Run: headless pygame with SDL's dummy video driver; simulated clock (each Clock.tick advances the game by its frame time, no real sleeping); random seed 0; keys injected as events and as key.get_pressed() state; mouse plan: one left click at the window centre at the start of phase 2, then a move to the lower-right quarter at the start of phase 3.
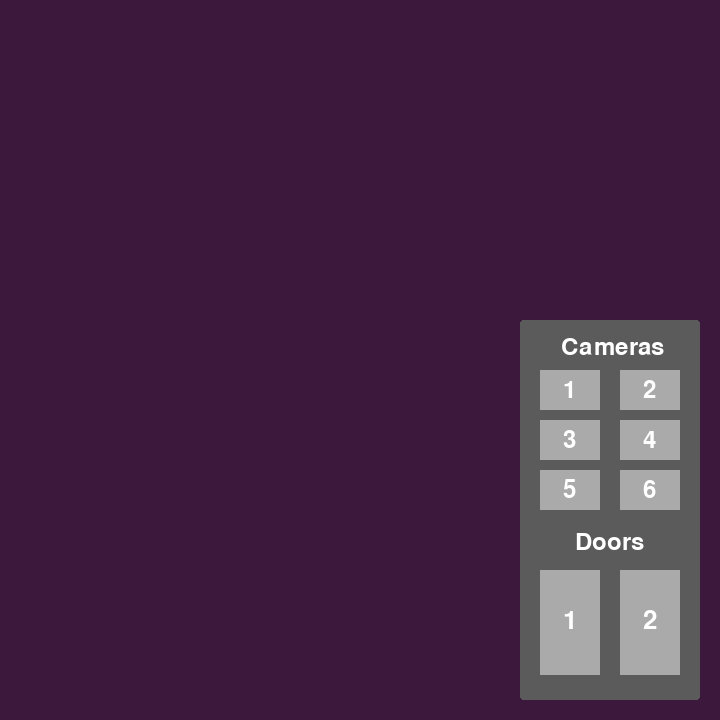
Frame 1 of 4 · flips 1–60 · no input
Frame 2 of 4 · flips 61–180 · clicked the window centre · tapped SPACE, RETURN · held RIGHT (→), D · screen unchanged from frame 1, image omitted
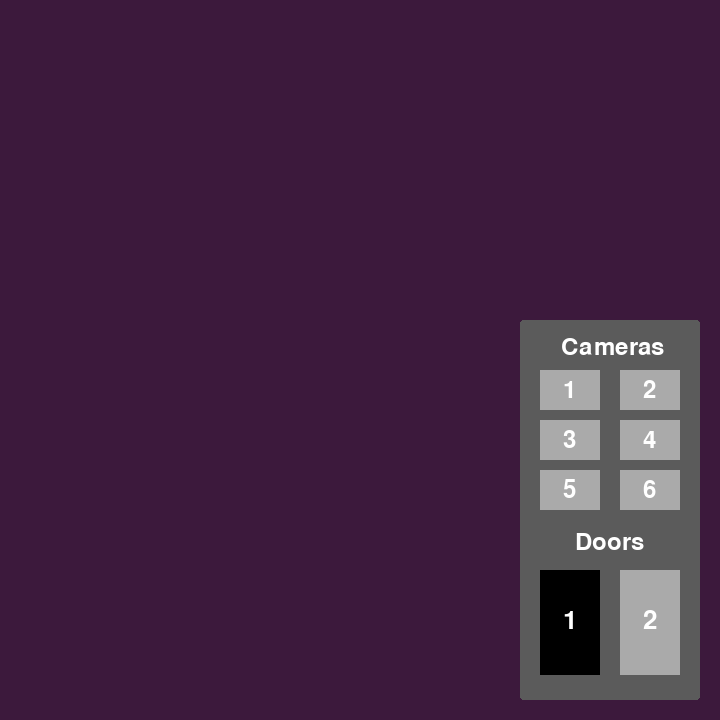
Frame 3 of 4 · flips 181–300 · moved the mouse to the lower-right quarter · held DOWN (↓), S
Frame 4 of 4 · flips 301–420 · held LEFT (←), A, UP (↑), W · screen unchanged from frame 3, image omitted

The pygame program that drew these frames:

import pygame 
import sys 
  
  
# initializing the constructor 
pygame.init() 
  
# screen resolution 
res = (720,720) 
  
# opens up a window 
screen = pygame.display.set_mode(res) 
  
# white color 
color = (255,255,255) 
  
# light shade of the button 
color_light = (170,170,170) 
  
# dark shade of the button 
color_dark = (100,100,100) 
  
# stores the width of the 
# screen into a variable 
WIDTH = screen.get_width() 
  
# stores the height of the 
# screen into a variable 
HEIGHT = screen.get_height() 
  
# defining a font 
smallfont = pygame.font.SysFont('Corbel',35) 
largefont = pygame.font.SysFont('Corbel',38) 

# rendering a text written in 
# this font 
cam1 = smallfont.render('1' , True , color) 
cam2 = smallfont.render('2' , True , color) 
cam3 = smallfont.render('3' , True , color) 
cam4 = smallfont.render('4' , True , color) 
cam5 = smallfont.render('5' , True , color) 
cam6 = smallfont.render('6' , True , color) 
door1 = largefont.render('1' , True , color) 
door2 = largefont.render('2' , True , color) 

cameras = smallfont.render('Cameras', True, color)
doors = smallfont.render('Doors', True, color)
  
while True: 
      
    for ev in pygame.event.get(): 
          
        if ev.type == pygame.QUIT: 
            pygame.quit() 
              
        #checks if a mouse is clicked 
        if ev.type == pygame.MOUSEBUTTONDOWN: 
              
            #if the mouse is clicked on the 
            # button the game is terminated 
            #cameras
            #1
            if WIDTH-180 <= mouse[0] <= WIDTH-180+60 and HEIGHT-350 <= mouse[1] <= HEIGHT-350+40: 
                pygame.quit() 
            #2
            if WIDTH-100 <= mouse[0] <= WIDTH-100+60 and HEIGHT-350 <= mouse[1] <= HEIGHT-350+40: 
                pygame.quit() 
            #3
            if WIDTH-180 <= mouse[0] <= WIDTH-180+60 and HEIGHT-300 <= mouse[1] <= HEIGHT-300+40: 
                pygame.quit() 
            #4
            if WIDTH-100 <= mouse[0] <= WIDTH-100+60 and HEIGHT-300 <= mouse[1] <= HEIGHT-300+40: 
                pygame.quit() 
            #5
            if WIDTH-180 <= mouse[0] <= WIDTH-180+60 and HEIGHT-250 <= mouse[1] <= HEIGHT-250+40: 
                pygame.quit() 
            #6
            if WIDTH-100 <= mouse[0] <= WIDTH-100+60 and HEIGHT-250 <= mouse[1] <= HEIGHT-250+40: 
                pygame.quit() 

            #doors
            #1
            if WIDTH-180 <= mouse[0] <= WIDTH-180+60 and HEIGHT-150 <= mouse[1] <= HEIGHT-150+105: 
                pygame.quit() 
            #2
            if WIDTH-100 <= mouse[0] <= WIDTH-100+60 and HEIGHT-150 <= mouse[1] <= HEIGHT-150+105: 
                pygame.quit() 
                  
    # fills the screen with a color 
    screen.fill((60,25,60)) 
      
    # stores the (x,y) coordinates into 
    # the variable as a tuple 
    mouse = pygame.mouse.get_pos() 
    
    
    pygame.draw.rect(screen, (91, 91, 91), pygame.Rect(WIDTH-200, HEIGHT-400, 180, 380),  0, 3)
    
    screen.blit(cameras, (WIDTH-159,HEIGHT-385))
    screen.blit(doors, (WIDTH-145,HEIGHT-190))

    # if mouse is hovered on a button it 
    # changes to lighter shade  
    #camera 1
    if WIDTH-180 <= mouse[0] <= WIDTH-180+60 and HEIGHT-350 <= mouse[1] <= HEIGHT-350+40: 
        pygame.draw.rect(screen,(0,0,0),[WIDTH-180,HEIGHT-350,60,40]) 
          
    else: 
        pygame.draw.rect(screen,color_light,[WIDTH-180,HEIGHT-350,60,40]) 

    # superimposing the text onto our button 
    screen.blit(cam1 , (WIDTH-157,HEIGHT-342))  

    #camera 2
    if WIDTH-100 <= mouse[0] <= WIDTH-100+60 and HEIGHT-350 <= mouse[1] <= HEIGHT-350+40: 
        pygame.draw.rect(screen,(0,0,0),[WIDTH-100,HEIGHT-350,60,40]) 
          
    else: 
        pygame.draw.rect(screen,color_light,[WIDTH-100,HEIGHT-350,60,40]) 

    # superimposing the text onto our button 
    screen.blit(cam2 , (WIDTH-77,HEIGHT-342))  
     
    #camera 3
    if WIDTH-180 <= mouse[0] <= WIDTH-180+60 and HEIGHT-300 <= mouse[1] <= HEIGHT-300+40: 
        pygame.draw.rect(screen,(0,0,0),[WIDTH-180,HEIGHT-300,60,40]) 
          
    else: 
        pygame.draw.rect(screen,color_light,[WIDTH-180,HEIGHT-300,60,40]) 

    # superimposing the text onto our button 
    screen.blit(cam3 , (WIDTH-157,HEIGHT-292))  
     
    #camera 4
    if WIDTH-100 <= mouse[0] <= WIDTH-100+60 and HEIGHT-300 <= mouse[1] <= HEIGHT-300+40: 
        pygame.draw.rect(screen,(0,0,0),[WIDTH-100,HEIGHT-300,60,40]) 
          
    else: 
        pygame.draw.rect(screen,color_light,[WIDTH-100,HEIGHT-300,60,40]) 

    # superimposing the text onto our button 
    screen.blit(cam4 , (WIDTH-77,HEIGHT-292))  
     
    #camera 5
    if WIDTH-180 <= mouse[0] <= WIDTH-180+60 and HEIGHT-250 <= mouse[1] <= HEIGHT-250+40: 
        pygame.draw.rect(screen,(0,0,0),[WIDTH-180,HEIGHT-250,60,40]) 
          
    else: 
        pygame.draw.rect(screen,color_light,[WIDTH-180,HEIGHT-250,60,40]) 

    # superimposing the text onto our button 
    screen.blit(cam5 , (WIDTH-157,HEIGHT-242))  
     
    #camera 6
    if WIDTH-100 <= mouse[0] <= WIDTH-100+60 and HEIGHT-250 <= mouse[1] <= HEIGHT-250+40: 
        pygame.draw.rect(screen,(0,0,0),[WIDTH-100,HEIGHT-250,60,40]) 
          
    else: 
        pygame.draw.rect(screen,color_light,[WIDTH-100,HEIGHT-250,60,40]) 
      
    # superimposing the text onto our button 
    screen.blit(cam6 , (WIDTH-77,HEIGHT-242))  

    #door 1
    if WIDTH-180 <= mouse[0] <= WIDTH-180+60 and HEIGHT-150 <= mouse[1] <= HEIGHT-150+105: 
        pygame.draw.rect(screen,(0,0,0),[WIDTH-180,HEIGHT-150,60,105]) 
          
    else: 
        pygame.draw.rect(screen,color_light,[WIDTH-180,HEIGHT-150,60,105]) 
      
    # superimposing the text onto our button 
    screen.blit(door1 , (WIDTH-157,HEIGHT-112))  

    #door 2
    if WIDTH-100 <= mouse[0] <= WIDTH-100+60 and HEIGHT-150 <= mouse[1] <= HEIGHT-150+105: 
        pygame.draw.rect(screen,(0,0,0),[WIDTH-100,HEIGHT-150,60,105]) 
          
    else: 
        pygame.draw.rect(screen,color_light,[WIDTH-100,HEIGHT-150,60,105]) 
      
    # superimposing the text onto our button 
    screen.blit(door2 , (WIDTH-77,HEIGHT-112))  
     
    # updates the frames of the game 
    pygame.display.update()
